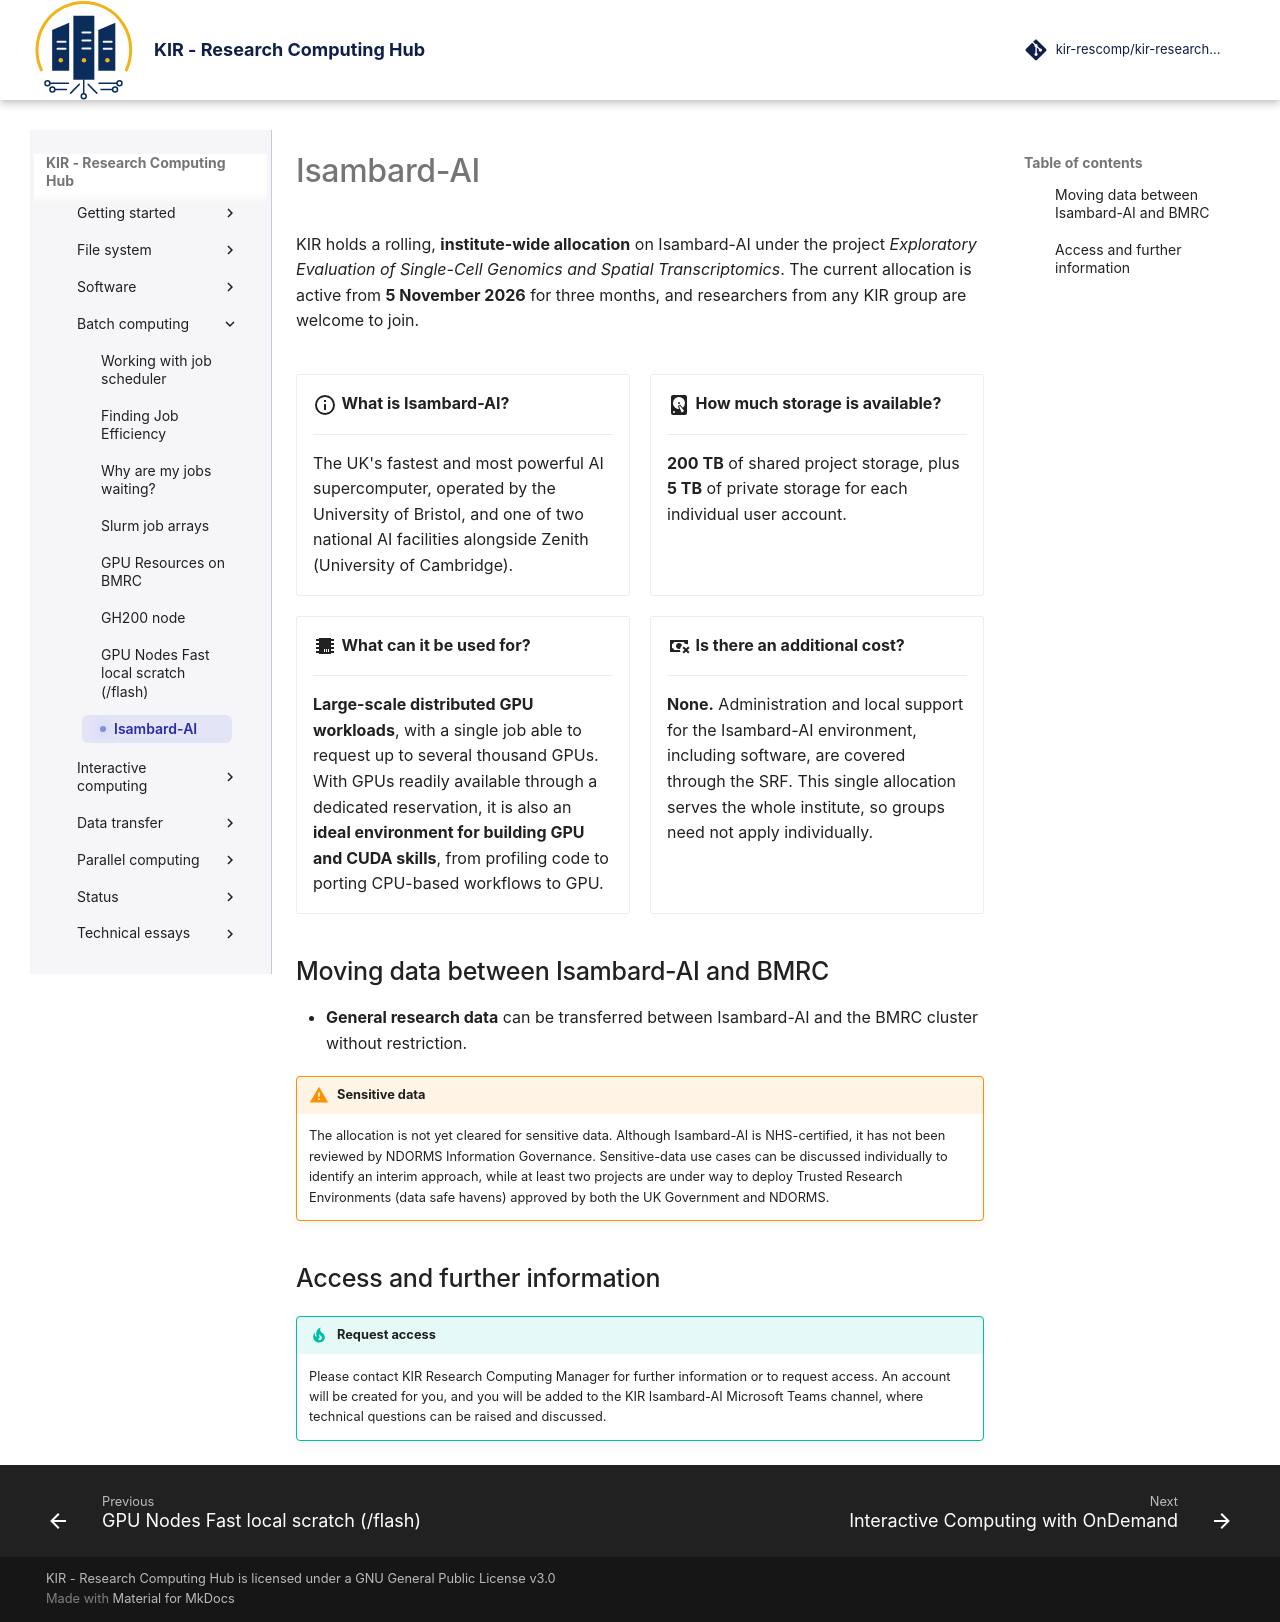

repository: kir-rescomp/kir-researchcomp-hub · page: batch-computing/national_supercomputers/index.html · generator: mkdocs

---
title: Isambard-AI
description: Institute-wide access to the Isambard-AI national AI supercomputer

---

# Isambard-AI

KIR holds a rolling, **institute-wide allocation** on Isambard-AI under the project
*Exploratory Evaluation of Single-Cell Genomics and Spatial Transcriptomics*.
The current allocation is active from **5 November 2026** for three months, and
researchers from any KIR group are welcome to join.

<div class="grid cards info-cards" markdown>

-   :material-information-outline:{ .lg .middle } __What is Isambard-AI?__

    ---

    The UK's fastest and most powerful AI supercomputer, operated by the
    University of Bristol, and one of two national AI facilities alongside
    Zenith (University of Cambridge).

-   :material-harddisk:{ .lg .middle } __How much storage is available?__

    ---

    **200 TB** of shared project storage, plus **5 TB** of private storage for
    each individual user account.

-   :material-chip:{ .lg .middle } __What can it be used for?__

    ---

    **Large-scale distributed GPU workloads**, with a single job able to request
    up to several thousand GPUs. With GPUs readily available through a dedicated
    reservation, it is also an **ideal environment for building GPU and CUDA
    skills**, from profiling code to porting CPU-based workflows to GPU.

-   :material-cash-remove:{ .lg .middle } __Is there an additional cost?__

    ---

    **None.** Administration and local support for the Isambard-AI environment,
    including software, are covered through the SRF. This single allocation
    serves the whole institute, so groups need not apply individually.

</div>

## Moving data between Isambard-AI and BMRC

- **General research data** can be transferred between Isambard-AI and the BMRC
  cluster without restriction.

!!! warning "Sensitive data"

    The allocation is not yet cleared for sensitive data. Although Isambard-AI
    is NHS-certified, it has not been reviewed by NDORMS Information Governance.
    Sensitive-data use cases can be discussed individually to identify an interim
    approach, while at least two projects are under way to deploy Trusted Research
    Environments (data safe havens) approved by both the UK Government and NDORMS.

## Access and further information

!!! tip "Request access"

    Please contact KIR Research Computing Manager for further information or to request access.
    An account will be created for you, and you will be added to the KIR
    Isambard-AI Microsoft Teams channel, where technical questions can be raised
    and discussed.
